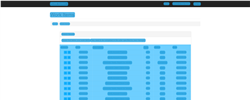
Workflow: ACMELogoutCV

Step 1 [try]: CV Screen Scope 'BODY' on the page in window 'ACME System 1 - Work Items' (chrome.exe)

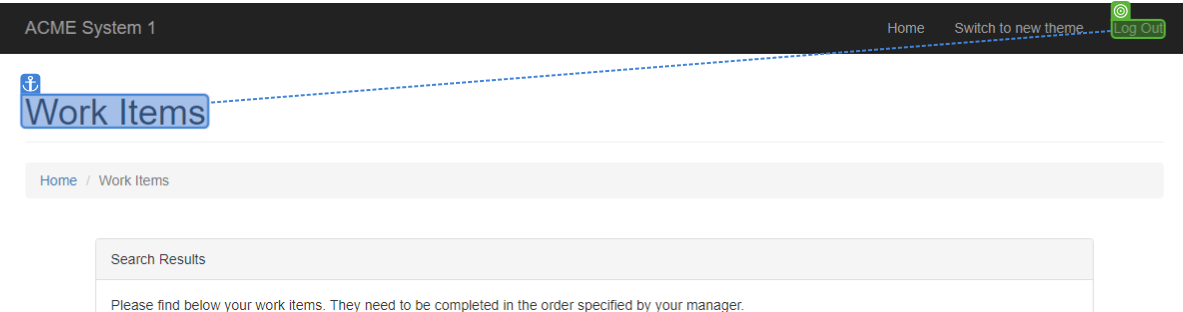
Step 2 [try]: find

Step 3 [then]: CV Click - Text (same screen as step 2)

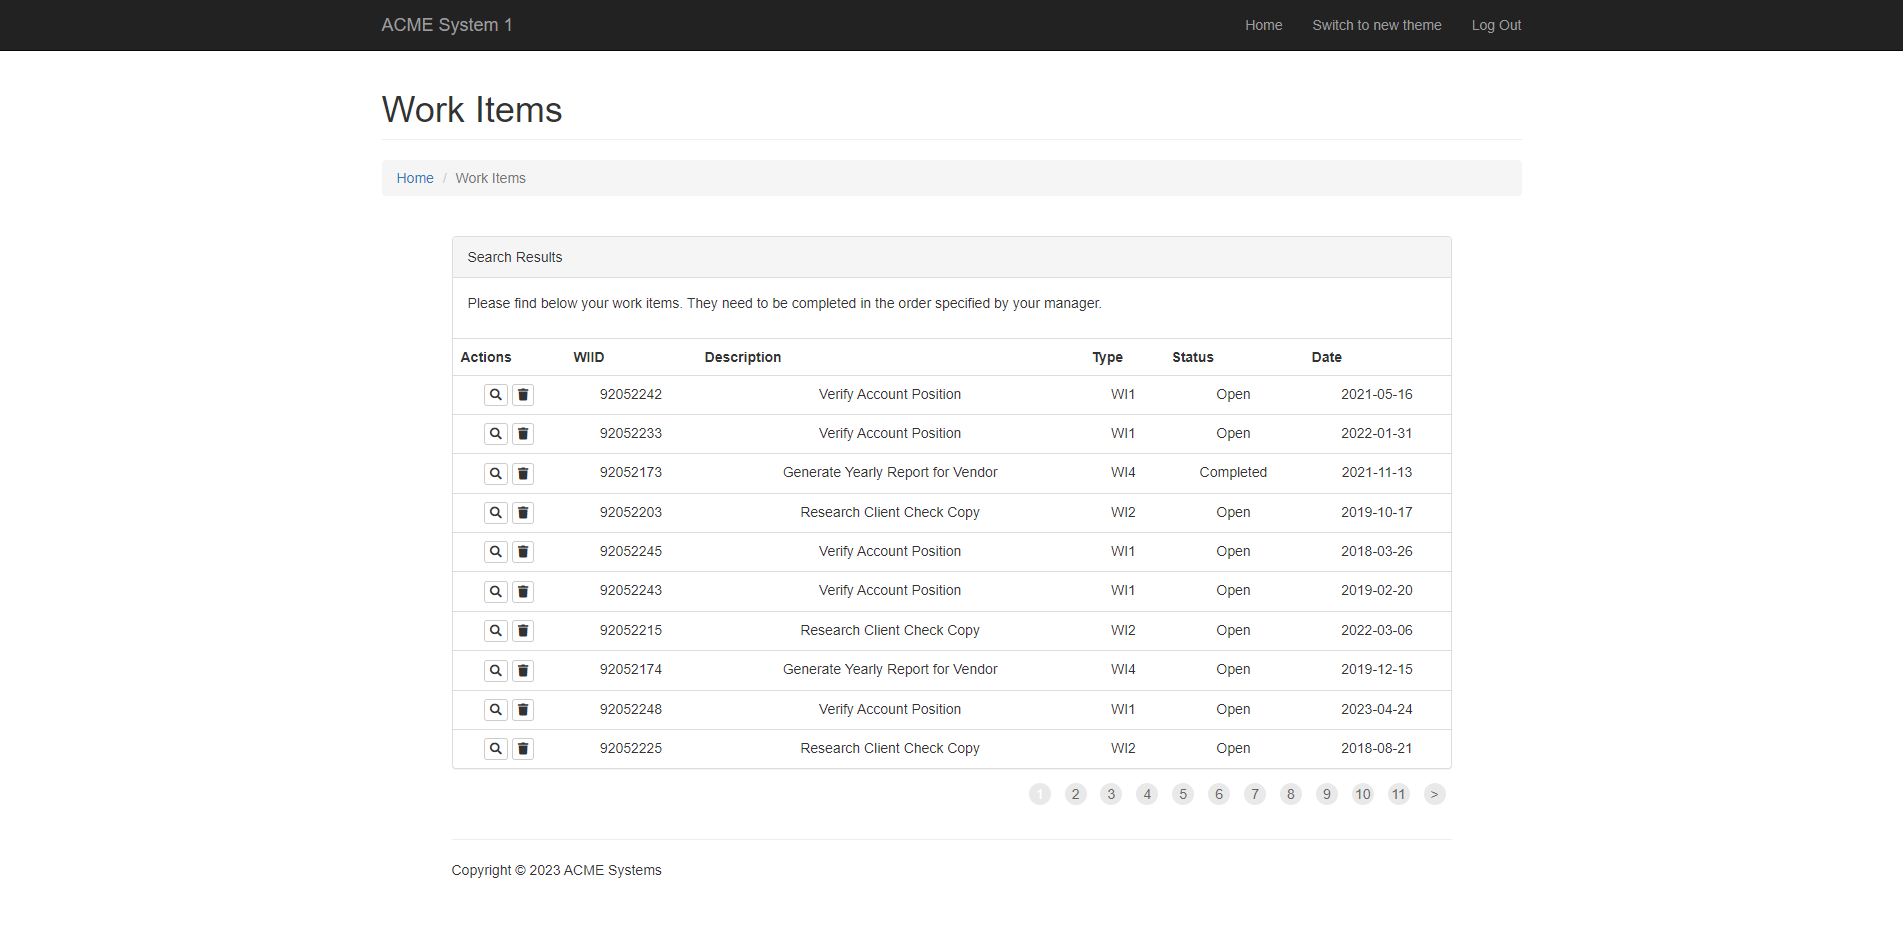
Step 4 [try]: Screen CV Element Exists - 'Lo (Main)